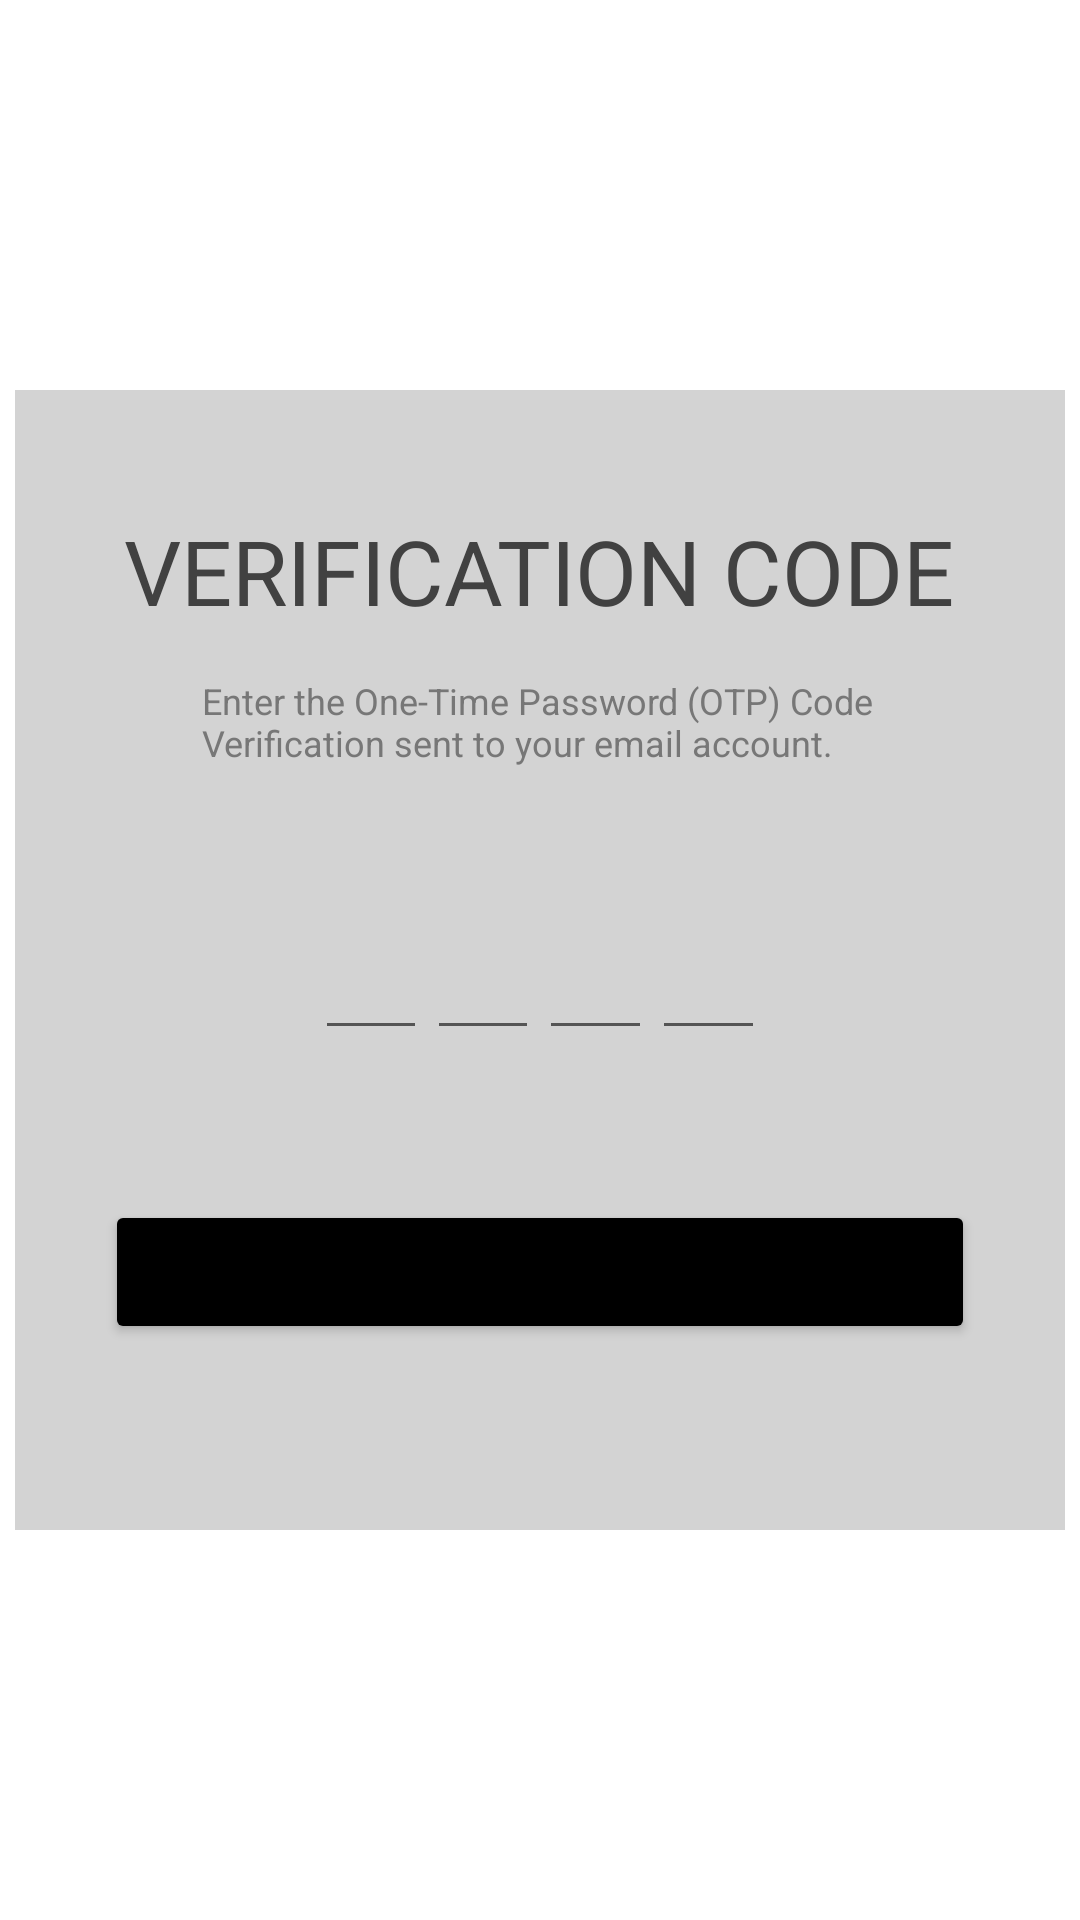

Here is an Android app screen rendered from its layout file. Give the layout XML and the strings, colors and styles it references.
<!-- AndroidManifest.xml: application theme Theme.31b -->
<!-- res/layout/pop_up_window.xml -->
<?xml version="1.0" encoding="utf-8"?>
<RelativeLayout xmlns:android="http://schemas.android.com/apk/res/android"
    xmlns:app="http://schemas.android.com/apk/res-auto"
    xmlns:tools="http://schemas.android.com/tools"
    android:layout_width="match_parent"
    android:layout_height="match_parent"
    android:background="@color/white"
    >

    <RelativeLayout
        android:layout_width="350dp"
        android:layout_height="380dp"
        android:layout_centerInParent="true"
        android:background="@color/LightGrey"
        tools:context=".popUpWindow">

        <LinearLayout
            android:layout_width="match_parent"
            android:layout_height="wrap_content"
            android:layout_centerHorizontal="true"
            android:orientation="vertical">

            <TextView
                android:layout_width="wrap_content"
                android:layout_height="wrap_content"
                android:layout_gravity="center"
                android:layout_marginTop="40dp"
                android:text="VERIFICATION CODE"
                android:textColor="@color/Dark"
                android:textSize="30dp" />

            <TextView
                android:layout_width="235dp"
                android:layout_height="wrap_content"
                android:layout_gravity="center"
                android:layout_marginStart="5dp"
                android:layout_marginTop="15dp"
                android:textColor="@color/LightDark"
                android:text="@string/otp_ver_code"
                android:textSize="12dp" />
        </LinearLayout>

        <RelativeLayout
            android:layout_width="match_parent"
            android:layout_height="wrap_content"
            android:layout_marginTop="160dp">

            <LinearLayout
                android:layout_width="match_parent"
                android:layout_height="wrap_content"
                android:orientation="horizontal"
                android:paddingHorizontal="100dp">

                <EditText
                    android:id="@+id/digitOne"
                    android:layout_width="0dp"
                    android:layout_height="wrap_content"
                    android:layout_weight="1"
                    android:maxLength="1"
                    android:textAlignment="center"
                    android:textSize="32sp" />

                <EditText
                    android:id="@+id/digitTwo"
                    android:layout_width="0dp"
                    android:layout_height="wrap_content"
                    android:layout_weight="1"
                    android:maxLength="1"
                    android:textAlignment="center"
                    android:textSize="32sp" />

                <EditText
                    android:id="@+id/digitThree"
                    android:layout_width="0dp"
                    android:layout_height="wrap_content"
                    android:layout_weight="1"
                    android:maxLength="1"
                    android:textAlignment="center"
                    android:textSize="32sp" />

                <EditText
                    android:id="@+id/digitFour"
                    android:layout_width="0dp"
                    android:layout_height="wrap_content"
                    android:layout_weight="1"
                    android:maxLength="1"
                    android:textAlignment="center"
                    android:textSize="32sp" />
            </LinearLayout>

            <Button
                android:id="@+id/btnConfirm_popUpWindow"
                android:layout_width="match_parent"
                android:layout_height="wrap_content"
                android:layout_marginHorizontal="30dp"
                android:layout_marginTop="110dp"
                android:backgroundTint="@color/black"
                android:text="CONFIRM" />
        </RelativeLayout>
    </RelativeLayout>



</RelativeLayout>
<!-- resources referenced by this layout -->
<resources>
  <color name="Dark">#414141</color>
  <color name="LightDark">#777777</color>
  <color name="LightGrey">#d3d3d3</color>
  <color name="black">#FF000000</color>
  <color name="white">#FFFFFFFF</color>
  <string name="otp_ver_code">Enter the One-Time Password (OTP) Code Verification sent to your email account.</string>
  <style name="Theme.31b" parent="Theme.MaterialComponents.DayNight.NoActionBar">
          
          <item name="colorPrimary">#801BB3</item>
          <item name="colorPrimaryVariant">@color/mid_black</item>
          <item name="colorOnPrimary">@color/white</item>
          
          <item name="colorSecondary">@color/teal_200</item>
          <item name="colorSecondaryVariant">@color/teal_700</item>
          <item name="colorOnSecondary">@color/black</item>
          
          <item name="android:statusBarColor" tools:targetApi="l">?attr/colorPrimaryVariant</item>
          
          <item name="windowNoTitle">true</item>
          <item name="windowActionBar">false</item>
      </style>
  <color name="mid_black">#3A3B3C</color>
  <color name="teal_200">#FF03DAC5</color>
  <color name="teal_700">#FF018786</color>
</resources>
